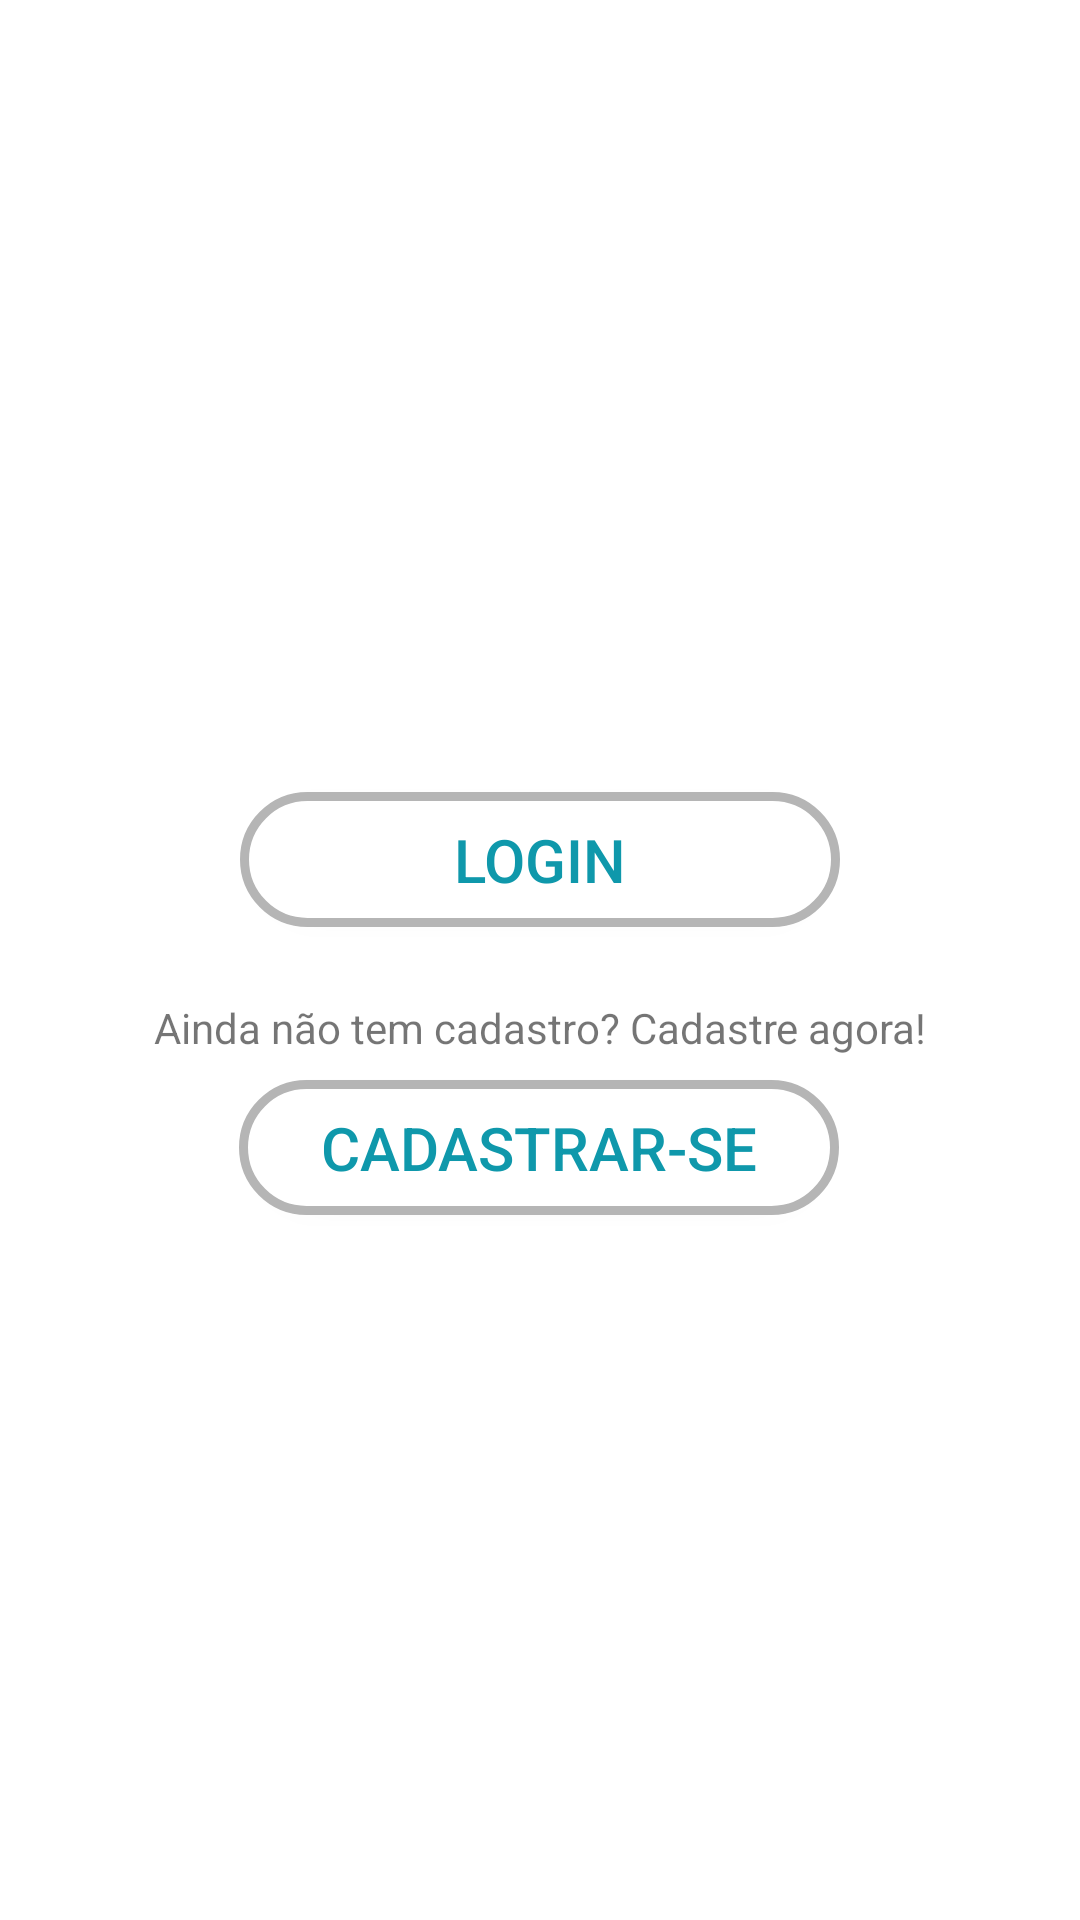

Reconstruct the res/layout file that produces this screen, plus the resources it refers to.
<!-- AndroidManifest.xml: application theme AppTheme -->
<!-- res/layout/activity_main.xml -->
<?xml version="1.0" encoding="utf-8"?>
<androidx.constraintlayout.widget.ConstraintLayout xmlns:android="http://schemas.android.com/apk/res/android"
    xmlns:app="http://schemas.android.com/apk/res-auto"
    xmlns:tools="http://schemas.android.com/tools"
    android:layout_width="match_parent"
    android:layout_height="match_parent"
    android:background="@android:color/white"
    tools:context=".MainActivity">


    <Button
        android:id="@+id/bttLogin"

        android:layout_width="200dp"
        android:layout_height="45dp"

        android:layout_marginTop="32dp"
        android:background="@drawable/buttonshape"
        android:onClick="DoLogin"
        android:shadowColor="#FFFFFF"
        android:shadowDx="0"
        android:shadowDy="0"
        android:shadowRadius="5"
        android:text="@string/bntLogin"
        android:textColor="@color/backgroundSplash"
        android:textSize="20sp"
        app:layout_constraintEnd_toEndOf="parent"
        app:layout_constraintStart_toStartOf="parent"
        app:layout_constraintTop_toBottomOf="@+id/imageView2"
        tools:ignore="MissingConstraints" />

    <Button
        android:id="@+id/bttRegister"

        android:layout_width="200dp"
        android:layout_height="45dp"

        android:layout_marginTop="8dp"
        android:background="@drawable/buttonshape"
        android:onClick="DoRegister"
        android:shadowColor="#FFFFFF"
        android:shadowDx="0"
        android:shadowDy="0"
        android:shadowRadius="5"
        android:text="@string/bntcadastrar_se"
        android:textColor="@color/backgroundSplash"
        android:textSize="20sp"
        app:layout_constraintEnd_toEndOf="parent"
        app:layout_constraintHorizontal_bias="0.497"
        app:layout_constraintStart_toStartOf="parent"
        app:layout_constraintTop_toBottomOf="@+id/textView"
        tools:ignore="MissingConstraints" />

    <ImageView
        android:id="@+id/imageView2"
        android:layout_width="200dp"
        android:layout_height="200dp"
        android:layout_marginTop="32dp"
        android:contentDescription="@string/todo"
        app:layout_constraintEnd_toEndOf="parent"
        app:layout_constraintStart_toStartOf="parent"
        app:layout_constraintTop_toTopOf="parent"
        app:srcCompat="@drawable/logowhite" />

    <TextView
        android:id="@+id/textView"
        android:layout_width="wrap_content"
        android:layout_height="wrap_content"
        android:layout_marginTop="24dp"
        android:text="@string/ainda_n_o_tem_cadastro_cadastre_agora"
        android:textSize="14sp"
        app:layout_constraintEnd_toEndOf="parent"
        app:layout_constraintStart_toStartOf="parent"
        app:layout_constraintTop_toBottomOf="@+id/bttLogin" />


</androidx.constraintlayout.widget.ConstraintLayout>
<!-- resources referenced by this layout -->
<resources>
  <color name="backgroundSplash">#0F98AB</color>
  <!-- drawable buttonshape (drawable) -->
  <?xml version="1.0" encoding="utf-8"?>
  <shape xmlns:android="http://schemas.android.com/apk/res/android" android:shape="rectangle" >
      <corners
          android:radius="30dp"
          />
      <solid
          android:color="#FFFFFF"
          />
      <padding
          android:left="0dp"
          android:top="0dp"
          android:right="0dp"
          android:bottom="0dp"
          />
      <size
          android:width="200dp"
          android:height="35dp"
          />
      <stroke
          android:width="3dp"
          android:color="#B5B5B5"
          />
  </shape>
  <string name="ainda_n_o_tem_cadastro_cadastre_agora">Ainda não tem cadastro? Cadastre agora!</string>
  <string name="bntLogin">Login</string>
  <string name="bntcadastrar_se">Cadastrar-se</string>
  <string name="todo">TODO</string>
  <style name="AppTheme" parent="Theme.AppCompat.Light.DarkActionBar">
          
          <item name="colorPrimary">@color/backgroundSplash</item>
          <item name="colorPrimaryDark">@color/colorPrimaryDark</item>
          <item name="colorAccent">@color/cardview_dark_background</item>
      </style>
  <color name="colorPrimaryDark">@android:color/holo_blue_dark</color>
</resources>
